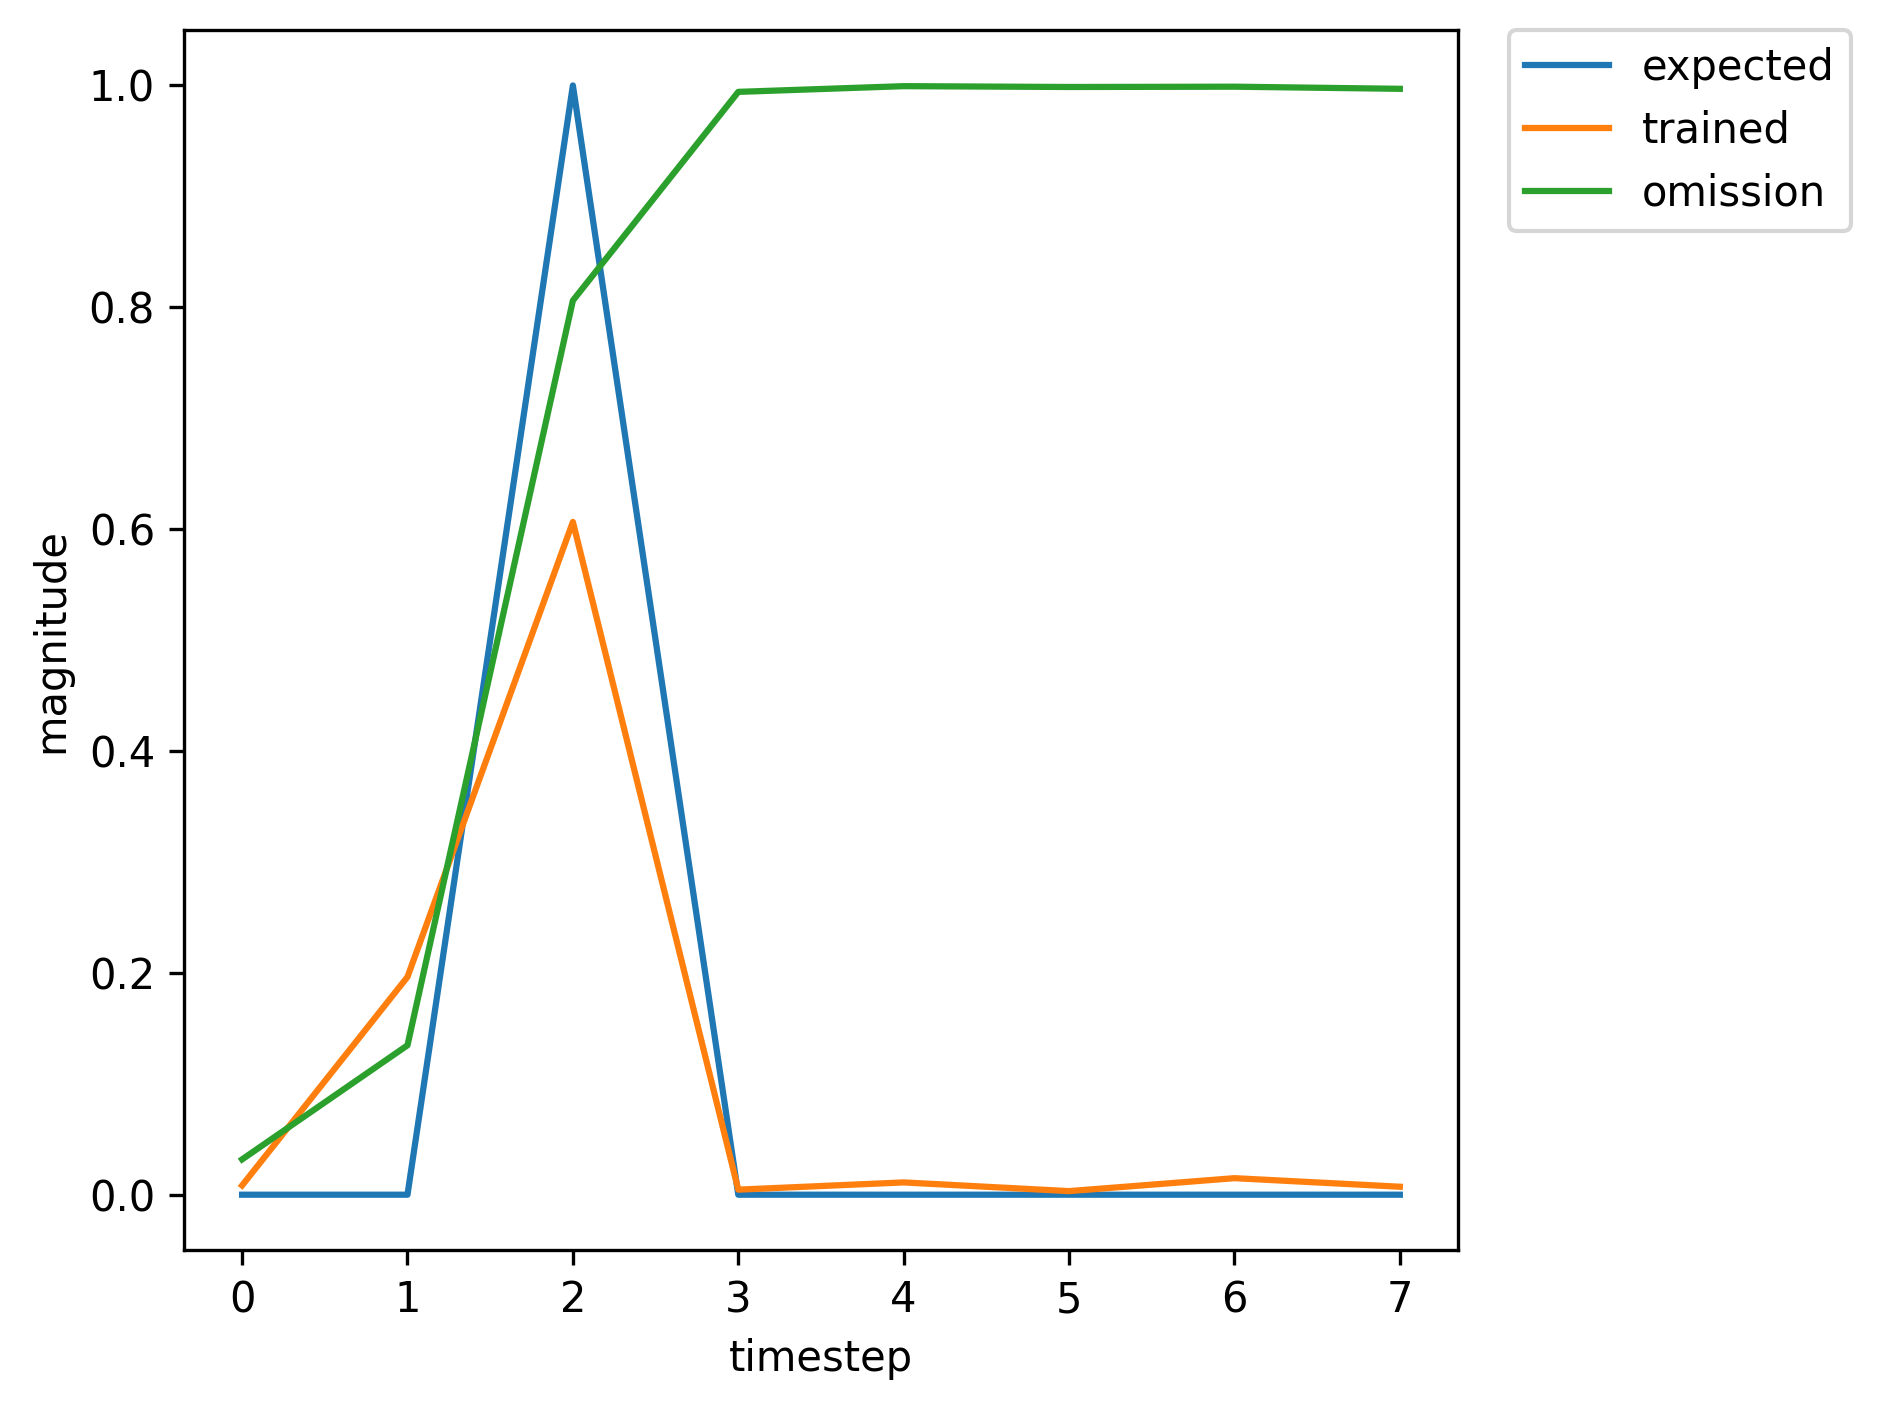

The file beside this chart, header and first rows:
, input, expected_output, network_output
0, 1.0, 0, 0.001257
1, 0.0, 0, 0.002597
2, 2.0, 1, 0.009541
3, 0.0, 0, 9.692120988090068e-05
4, 0.0, 0, 0.002027
5, 0.0, 0, 0.000758
6, 0.0, 0, 0.003202
7, 1.0, 0, 0.001275
8, 0.0, 0, 0.02319
9, 2.0, 1, 0.03479
10, 0.0, 0, 0.0001432
11, 0.0, 0, 0.00372
12, 0.0, 0, 0.001624
13, 0.0, 0, 0.008303
14, 1.0, 0, 0.003582
15, 0.0, 0, 0.09086
16, 2.0, 1, 0.2517
17, 0.0, 0, 0.0006249
18, 0.0, 0, 0.007954
19, 0.0, 0, 0.003269
20, 1.0, 0, 0.02014
21, 0.0, 0, 0.06842
22, 2.0, 1, 0.6643
23, 0.0, 0, 0.005958
24, 0.0, 0, 0.01392
25, 0.0, 0, 0.004293
26, 0.0, 0, 0.02137
27, 0.0, 0, 0.01175
28, 1.0, 0, 0.0598
29, 0.0, 0, 0.2785
30, 2.0, 1, 0.9404
31, 0.0, 0, 0.0333
32, 0.0, 0, 0.02273
33, 0.0, 0, 0.004436
34, 1.0, 0, 0.01726
35, 0.0, 0, 0.0497
36, 2.0, 1, 0.5117
37, 0.0, 0, 0.002298
38, 0.0, 0, 0.009386
39, 0.0, 0, 0.003115
40, 0.0, 0, 0.01531
41, 1.0, 0, 0.007671
42, 0.0, 0, 0.1993
43, 2.0, 1, 0.6221
44, 0.0, 0, 0.005147
45, 0.0, 0, 0.01216
46, 0.0, 0, 0.003565
47, 1.0, 0, 0.01693
48, 0.0, 0, 0.0542
49, 2.0, 1, 0.5614
50, 0.0, 0, 0.003166
51, 0.0, 0, 0.01096
52, 0.0, 0, 0.003582
53, 0.0, 0, 0.01801
54, 1.0, 0, 0.009443
55, 0.0, 0, 0.2447
56, 2.0, 1, 0.7271
57, 0.0, 0, 0.009381
58, 0.0, 0, 0.0137
59, 0.0, 0, 0.003547
... 310 more rows
